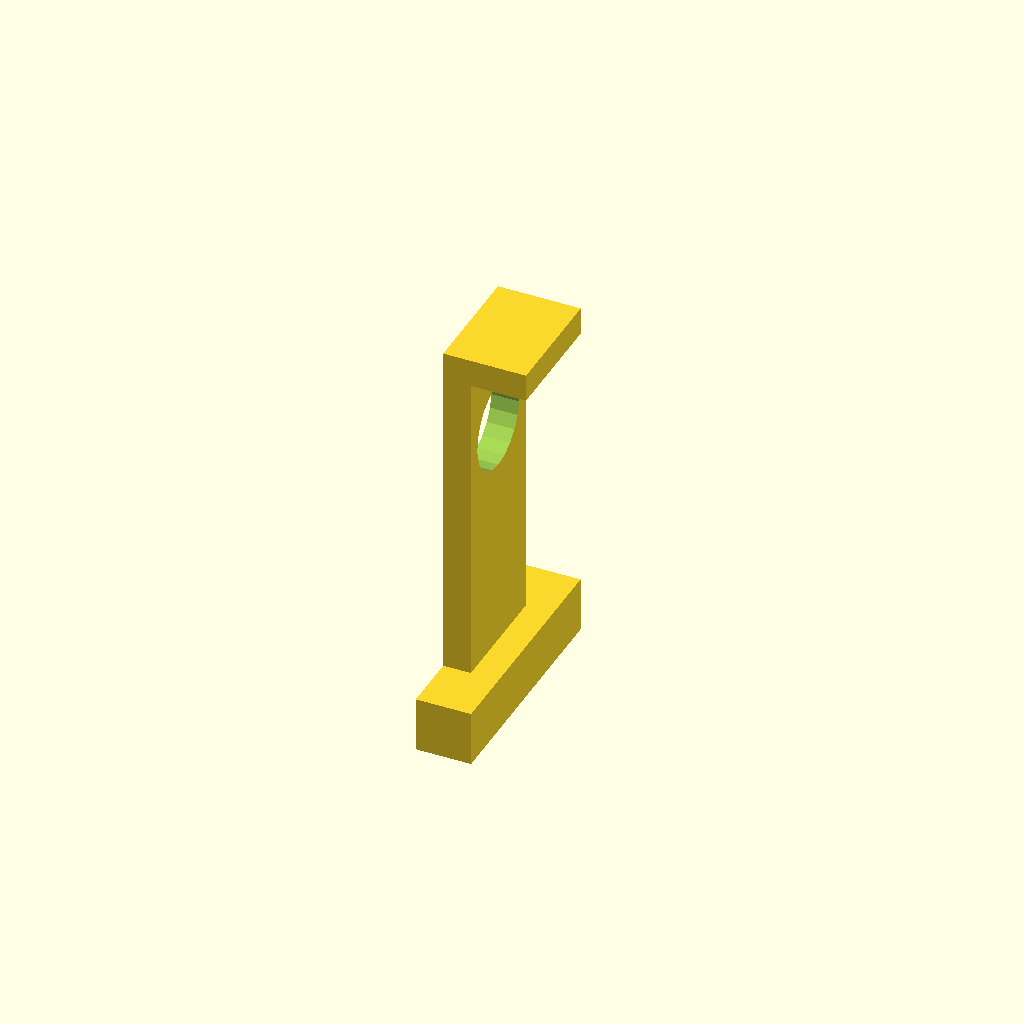
Cell 1 — every parameter at its default value.
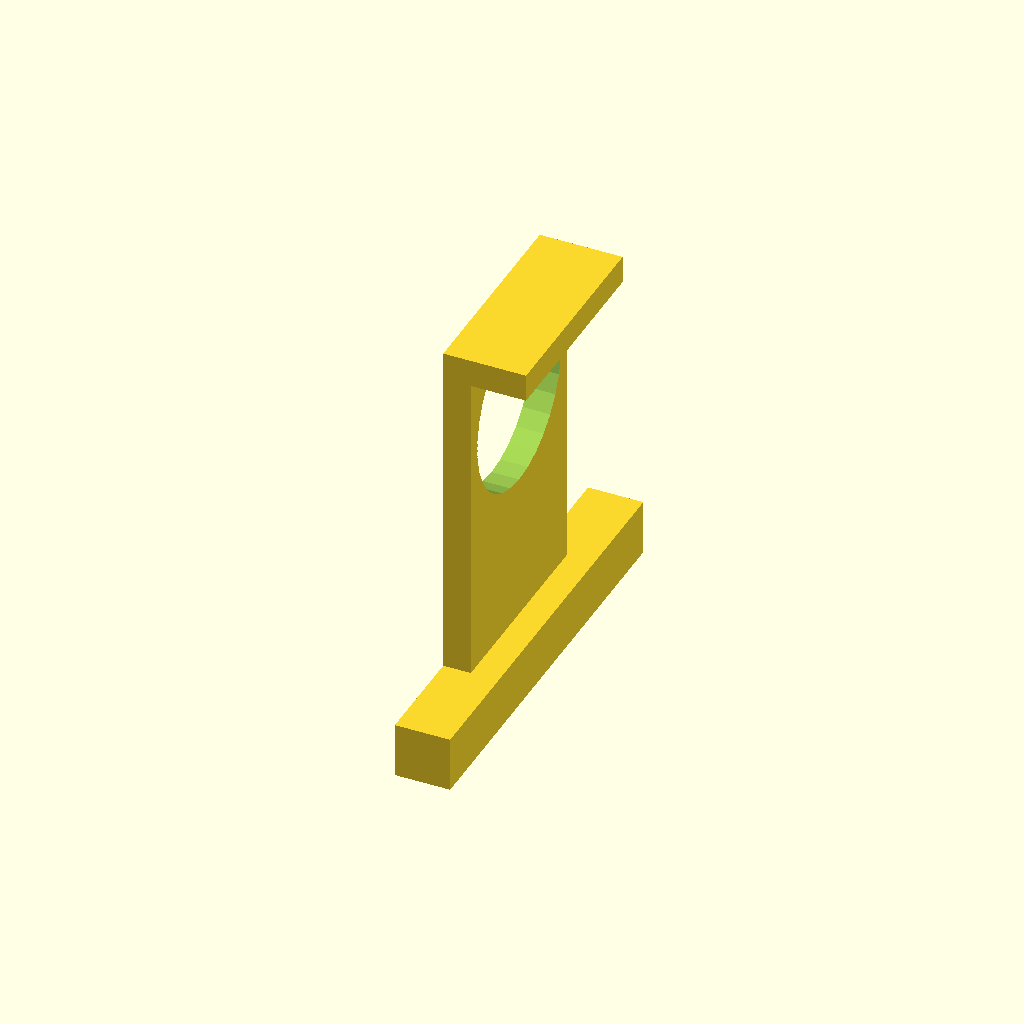
Cell 2 — holedia set to 26, the other parameters unchanged.
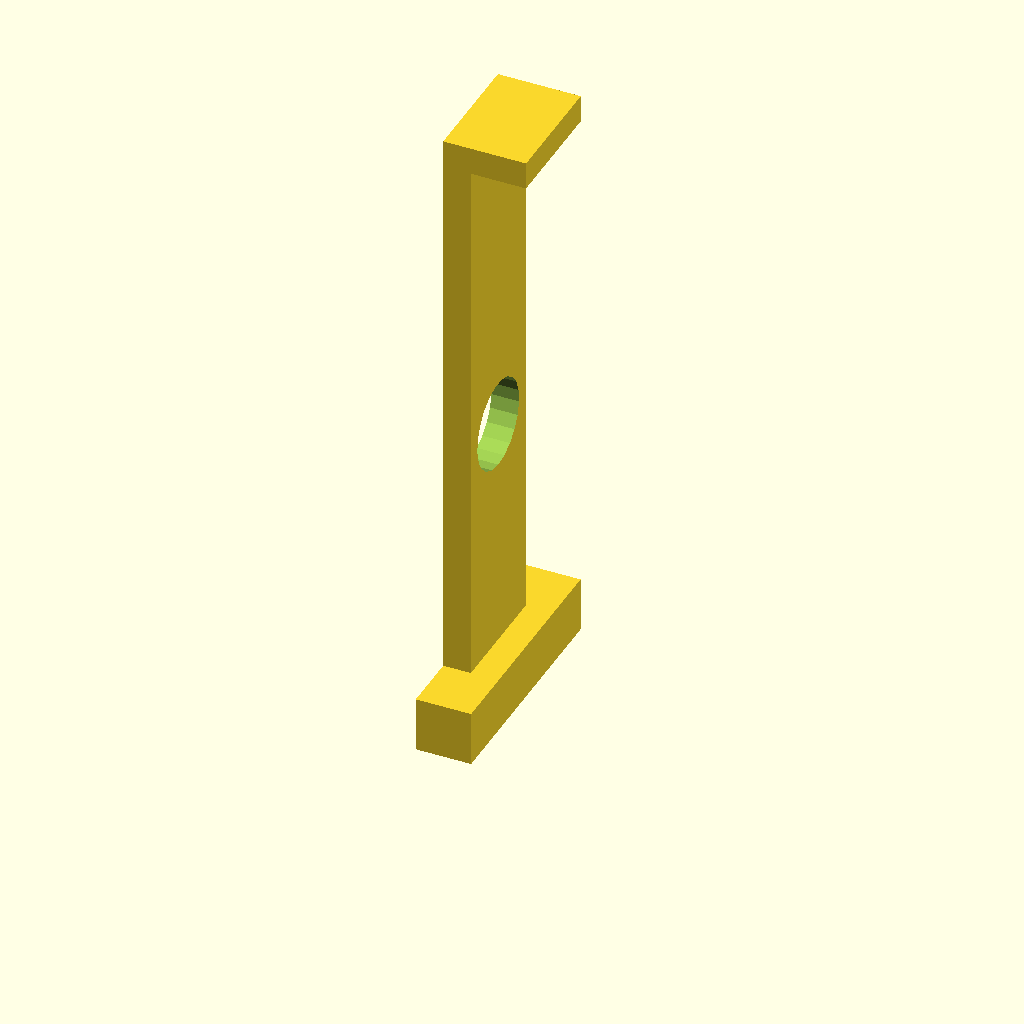
Cell 3: pedalheight = 68 (everything else at default).
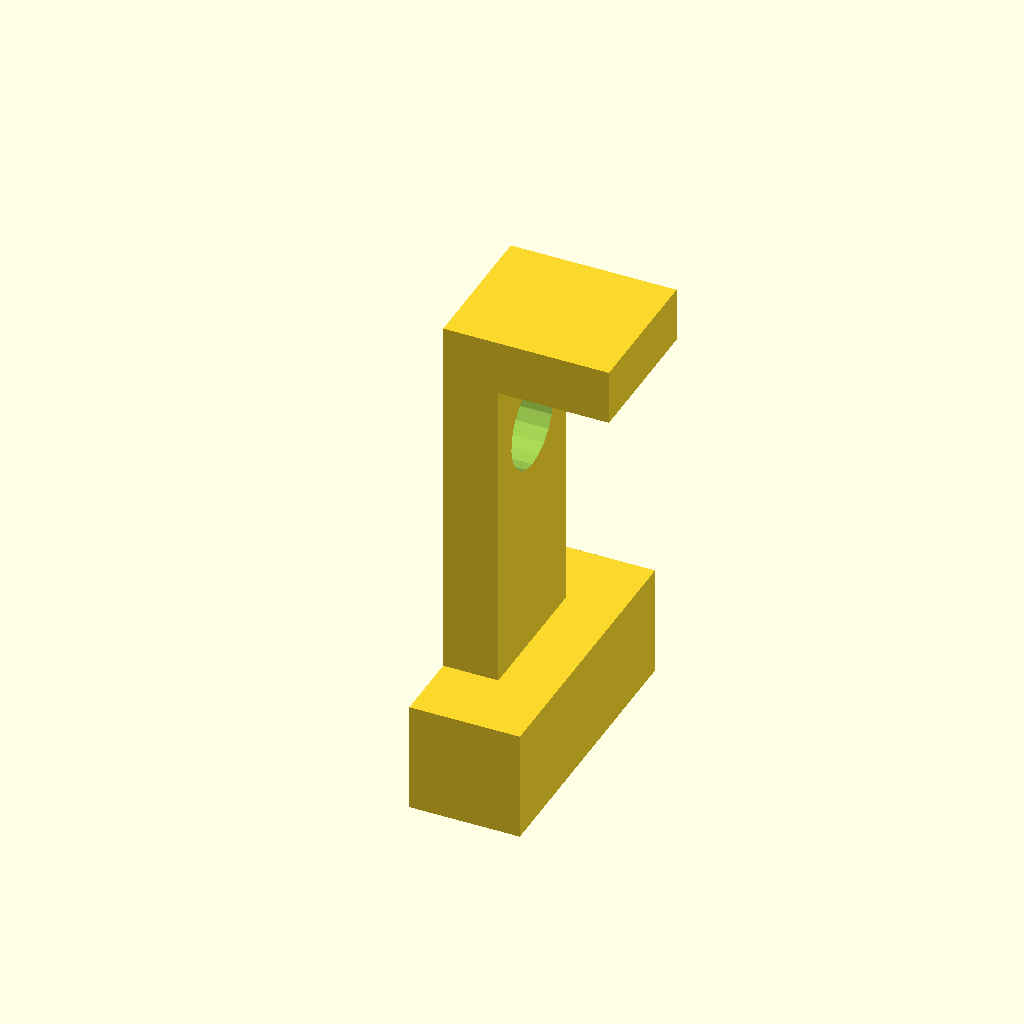
Cell 4: the same model with thickness = 8.
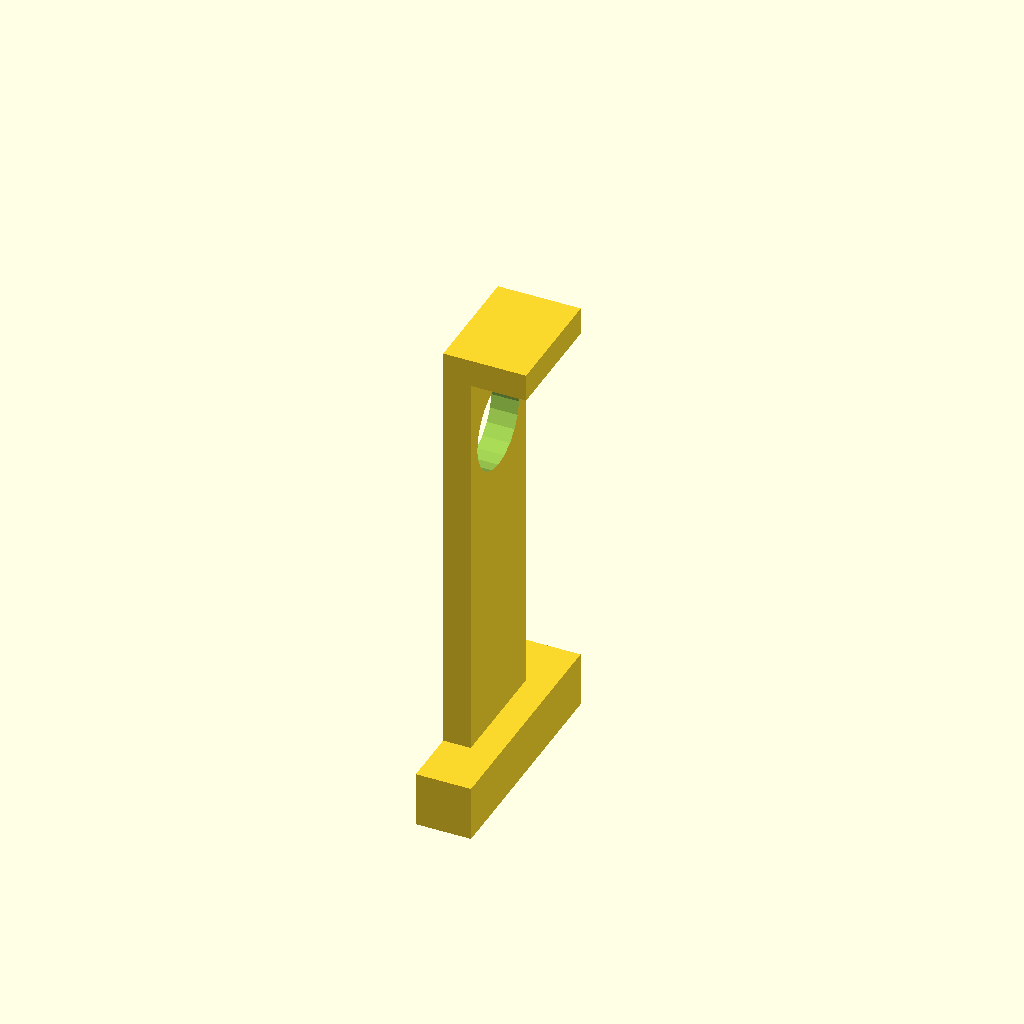
Cell 5 — boardthick set to 24, the other parameters unchanged.
One fixed orthographic camera (rotation 55°, 0°, 25°; colour scheme Cornfield) for every cell.
The OpenSCAD source (inputs/thingiverse/thing-2469062/files/pedal_holder_2.scad):
holedia = 13; // diameter of the hole for the jack
holeheight=22.5; // height of hole center from bottom
pedalheight=34; // total pedal height
thickness=4; // desired material thickness
boardthick=12; // board thickness
width=holedia+thickness;

// vertical part
difference() 
{
    translate([0,0,-boardthick]) cube([thickness,width,pedalheight+boardthick]);
    translate([-thickness, width/2, holeheight]) 
    {
        rotate([0,90,0])
        {
            cylinder(h=thickness*3, r=holedia/2);
        }
    }
}

// top part
translate([0,0,pedalheight]) cube([thickness*3,width,thickness]);

// bottom part
translate([0,-width/2,-boardthick-thickness*2,]) cube([thickness*2,width*2,thickness*2]);
Parameter table extracted from the source (name, type, default, range or options):
holedia: number, default 13
holeheight: number, default 22.5
pedalheight: number, default 34
thickness: number, default 4
boardthick: number, default 12
